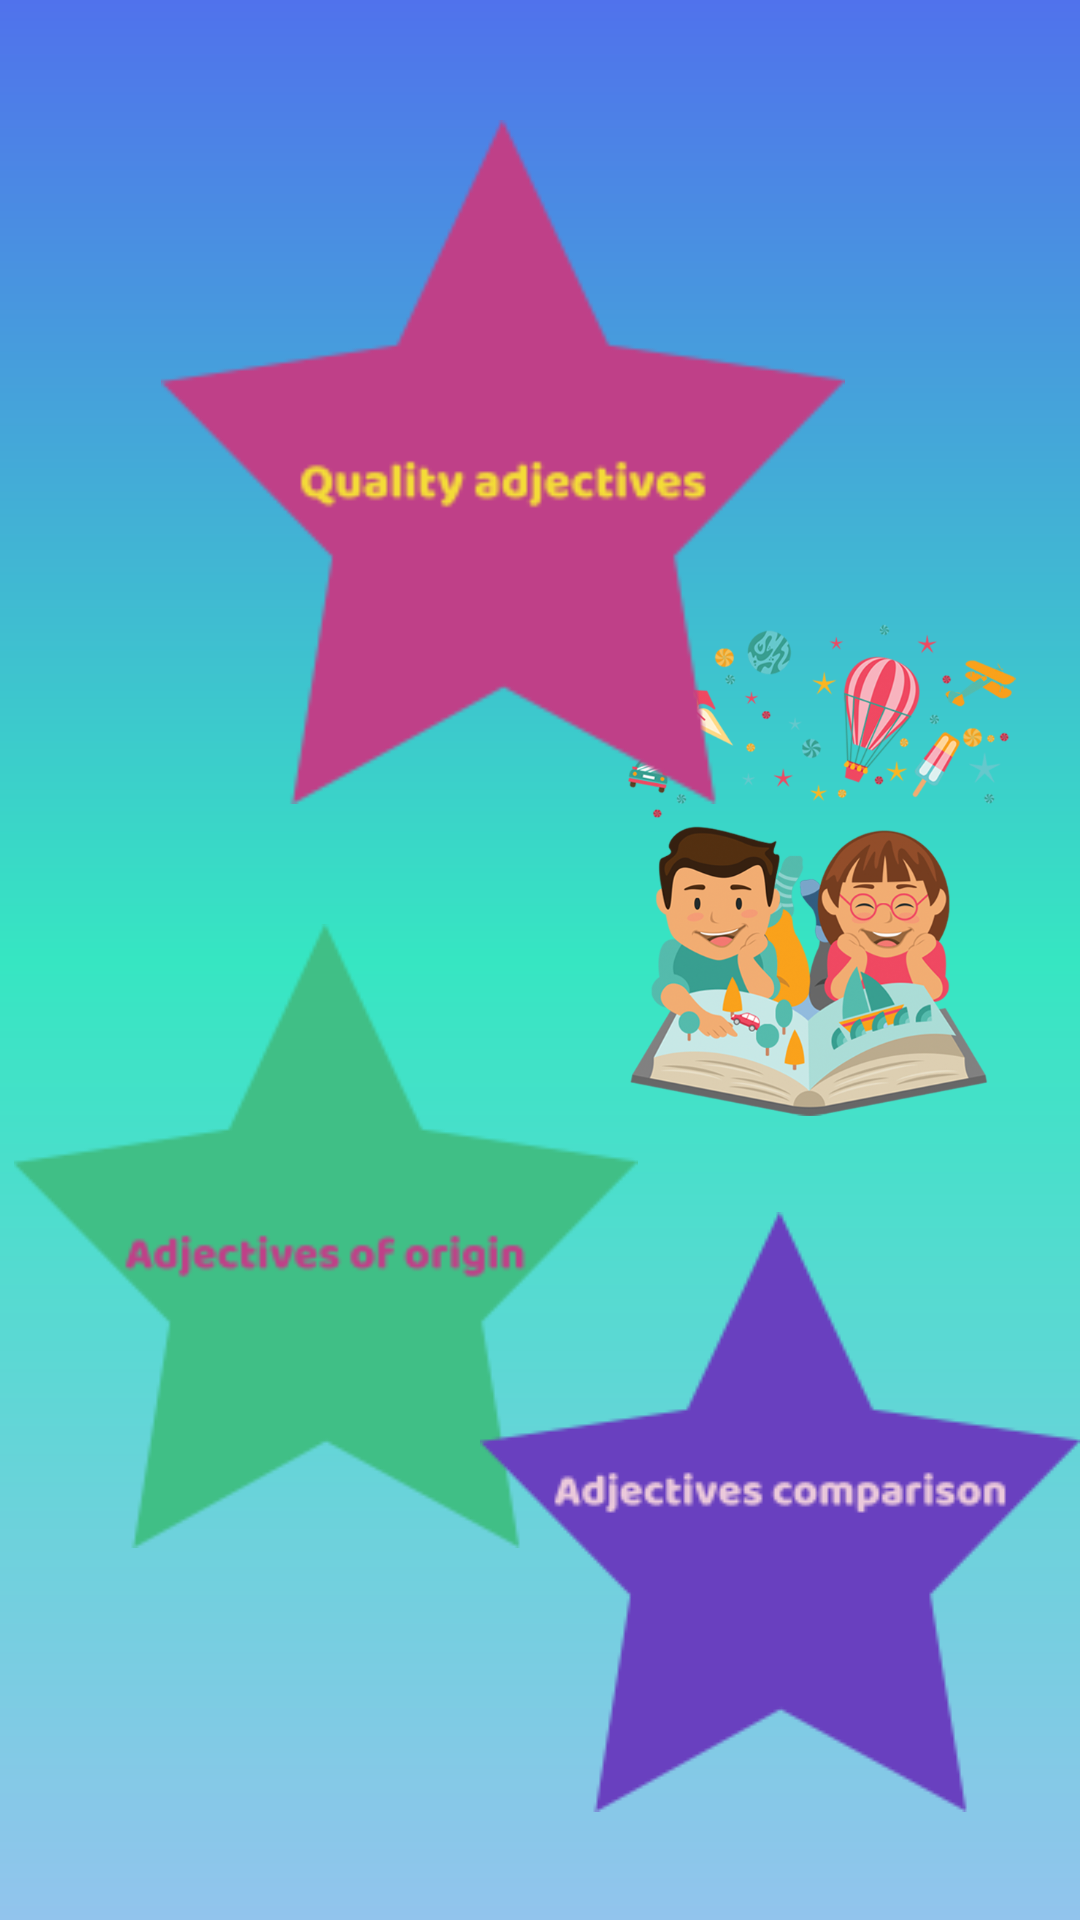

This screen was rendered from an Android layout file. Write that file and the resources it references.
<!-- AndroidManifest.xml: application theme Theme.EnglishApp -->
<!-- res/layout/activity_adjective.xml -->
<?xml version="1.0" encoding="utf-8"?>
<androidx.constraintlayout.widget.ConstraintLayout xmlns:android="http://schemas.android.com/apk/res/android"
    xmlns:app="http://schemas.android.com/apk/res-auto"
    xmlns:tools="http://schemas.android.com/tools"
    android:layout_width="match_parent"
    android:layout_height="match_parent"
    android:background="@drawable/bg4"
    tools:context=".AdjectiveActivity">

    <ImageView
        android:id="@+id/imageView177"
        android:layout_width="173dp"
        android:layout_height="164dp"
        android:layout_marginBottom="268dp"
        app:layout_constraintBottom_toBottomOf="parent"
        app:layout_constraintEnd_toEndOf="parent"
        app:layout_constraintHorizontal_bias="1.0"
        app:layout_constraintStart_toStartOf="parent"
        app:srcCompat="@drawable/kidslearngrammar" />

    <Button
        android:id="@+id/button153"
        style="@style/Widget.AppCompat.Button.Borderless"
        android:layout_width="151dp"
        android:layout_height="151dp"
        android:layout_marginBottom="404dp"
        android:fontFamily="@font/fredoka_one"
        app:backgroundTint="#7EAA63"
        app:layout_constraintBottom_toBottomOf="parent"
        app:layout_constraintEnd_toEndOf="parent"
        app:layout_constraintStart_toStartOf="parent" />

    <Button
        android:id="@+id/button158"
        style="@style/Widget.AppCompat.Button.Borderless"
        android:layout_width="151dp"
        android:layout_height="151dp"
        android:layout_marginBottom="144dp"
        android:fontFamily="@font/fredoka_one"
        app:backgroundTint="#7EAA63"
        app:layout_constraintBottom_toBottomOf="parent"
        app:layout_constraintEnd_toEndOf="parent"
        app:layout_constraintHorizontal_bias="0.161"
        app:layout_constraintStart_toStartOf="parent" />

    <Button
        android:id="@+id/button173"
        style="@style/Widget.AppCompat.Button.Borderless"
        android:layout_width="151dp"
        android:layout_height="151dp"
        android:layout_marginBottom="52dp"
        android:fontFamily="@font/fredoka_one"
        app:backgroundTint="#7EAA63"
        app:layout_constraintBottom_toBottomOf="parent"
        app:layout_constraintEnd_toEndOf="parent"
        app:layout_constraintHorizontal_bias="0.938"
        app:layout_constraintStart_toStartOf="parent" />

    <ImageView
        android:id="@+id/imageView161"
        android:layout_width="262dp"
        android:layout_height="228dp"
        android:layout_marginBottom="372dp"
        app:layout_constraintBottom_toBottomOf="parent"
        app:layout_constraintEnd_toEndOf="parent"
        app:layout_constraintHorizontal_bias="0.375"
        app:layout_constraintStart_toStartOf="parent"
        app:srcCompat="@drawable/quality" />

    <ImageView
        android:id="@+id/imageView168"
        android:layout_width="217dp"
        android:layout_height="208dp"
        android:layout_marginBottom="124dp"
        app:layout_constraintBottom_toBottomOf="parent"
        app:layout_constraintEnd_toEndOf="parent"
        app:layout_constraintHorizontal_bias="0.0"
        app:layout_constraintStart_toStartOf="parent"
        app:srcCompat="@drawable/origin" />

    <ImageView
        android:id="@+id/imageView175"
        android:layout_width="wrap_content"
        android:layout_height="wrap_content"
        android:layout_marginBottom="36dp"
        app:layout_constraintBottom_toBottomOf="parent"
        app:layout_constraintEnd_toEndOf="parent"
        app:layout_constraintHorizontal_bias="1.0"
        app:layout_constraintStart_toStartOf="parent"
        app:srcCompat="@drawable/comparison" />

</androidx.constraintlayout.widget.ConstraintLayout>
<!-- resources referenced by this layout -->
<resources>
  <!-- drawable bg4 (drawable) -->
  <?xml version="1.0" encoding="utf-8"?>
  <shape xmlns:android="http://schemas.android.com/apk/res/android">
      <gradient
          android:startColor="#5072EC"
          android:centerColor="#36E6C2"
          android:endColor="#92C4ED"
          android:angle="270"/>
  
  
  </shape>
  <!-- drawable comparison: png bitmap (drawable, 6796 bytes) -->
  <!-- drawable kidslearngrammar: png bitmap (drawable, 293882 bytes) -->
  <!-- drawable origin: png bitmap (drawable, 6496 bytes) -->
  <!-- drawable quality: png bitmap (drawable, 6699 bytes) -->
  <style name="Theme.EnglishApp" parent="Theme.MaterialComponents.DayNight.DarkActionBar">
          
          <item name="colorPrimary">@color/purple_500</item>
          <item name="colorPrimaryVariant">@color/purple_700</item>
          <item name="colorOnPrimary">@color/white</item>
          
          <item name="colorSecondary">@color/teal_200</item>
          <item name="colorSecondaryVariant">@color/teal_700</item>
          <item name="colorOnSecondary">@color/black</item>
          
          <item name="android:statusBarColor" tools:targetApi="l">?attr/colorPrimaryVariant</item>
          
      </style>
  <color name="purple_500">#FF6200EE</color>
  <color name="purple_700">#FF3700B3</color>
  <color name="white">#FFFFFFFF</color>
  <color name="teal_200">#FF03DAC5</color>
  <color name="teal_700">#FF018786</color>
  <color name="black">#FF000000</color>
</resources>
